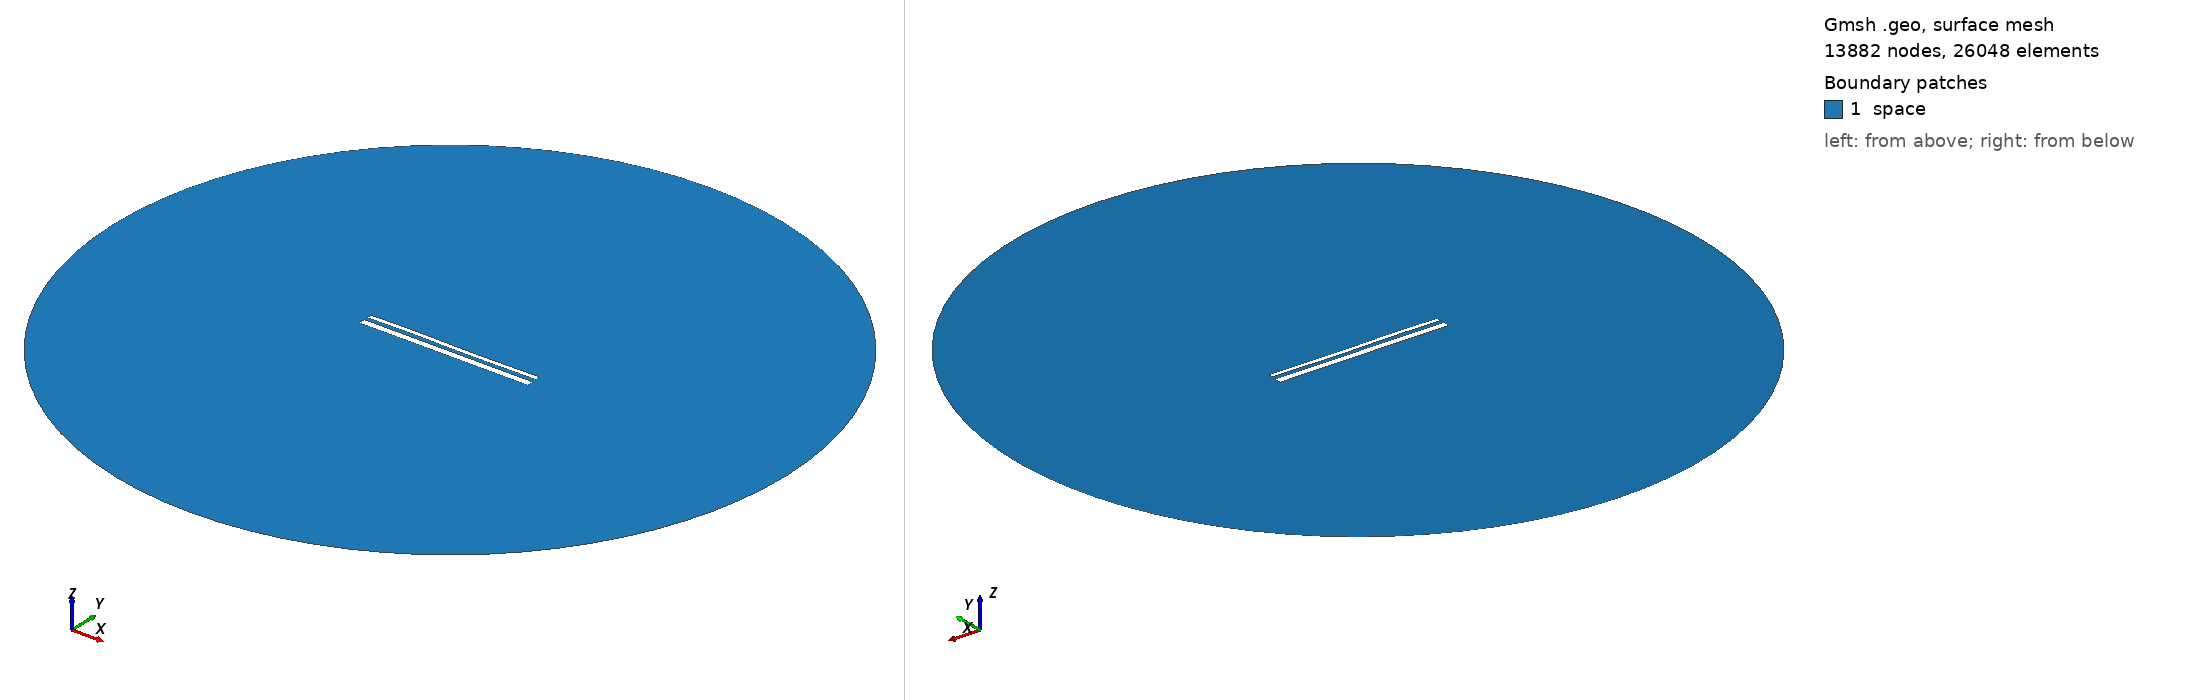

Gmsh geometry script, surface-meshed: 13882 nodes, 26048 surface elements. Boundary patches (legend numbers): 1 space. Left view from above one corner, right view from below the opposite corner. Legend entries are the model's physical surfaces. The drawing asked Gmsh for element sizes between 1% and 20% of the model's largest extent; the script's own settings can give other sizes.

=== 13574.geo (drawn) ===
//---------------------------------------
// Geometry kernel
//---------------------------------------

SetFactory("OpenCASCADE");



//---------------------------------------
// Parameters of the geometry
//---------------------------------------

// Overetch of the upper plate
overetch = 0.5;

// Distance between the plates
distance = 1.75;

// Discretization over the x axis (for the deformation)
nx = 50; 

// Length of the plate
L = 100 - overetch; 

// Number of modes
n = 4; 

// 1st mode coefficient
coeff(1) = 0.07499999999999998;
beta(1) = 0.596864 * 3.1415926535 / L;

// 2nd mode coefficient
coeff(2) = 0.0;
beta(2) = 1.49418 * 3.1415926535 / L;

// 3rd mode coefficient
coeff(3) = 0.15;
beta(3) = 2.50025 * 3.1415926535 / L;

// 4th mode coefficient
coeff(4) = 0.07499999999999998;
beta(4) = 3.49999 * 3.1415926535 / L;



//---------------------------------------
// Upper plate (deformed rectangle)
//---------------------------------------

// Coordiantes of the upper plate
xmin = -50;
xmax = 50 - overetch;

// Height of the upper plate
yheight = 4 - 2 * overetch;

// Indexes of the points
UpperID[] = {};
LowerID[] = {};
LeftID[] = {};
RightID[] = {};

// Point index
p = 1;

// Horizontal edges
For i In {1:nx}
    x = xmin + (i-1)*(xmax - xmin)/(nx-1);

    y_bottom = distance / 2 + overetch;
    For j In {1:n}
        C = (Cosh(beta(j)*L) + Cos(beta(j)*L)) / (Sinh(beta(j)*L) + Sin(beta(j)*L));
        y_bottom  = y_bottom + coeff(j) * (Cosh(beta(j)*(x+50)) - Cos(beta(j)*(x+50)) - C * (Sinh(beta(j)*(x+50)) - Sin(beta(j)*(x+50))));
    EndFor

    y_top = y_bottom + yheight;

    Point(p) = {x, y_top, 0, 1.0};
    UpperID[i] = p;
    p = p + 1;

    Point(p) = {x, y_bottom, 0, 1.0};
    LowerID[i] = p;
    p = p + 1;
EndFor

// Create point lists
UpperPts[] = {}; LowerPts[] = {};
For i In {1:nx}
  UpperPts[] += {UpperID[i]};
  LowerPts[] += {LowerID[i]};
EndFor

// Build splines
Spline(1) = {UpperPts[]};
Spline(2) = {LowerPts[]};
Line(3) = {LowerPts[nx-1], UpperPts[nx-1]};
Line(4) = {LowerPts[0], UpperPts[0]};

// Build the plane surface
Curve Loop(1) = {2, 3, -1, -4};
Plane Surface(1) = {1};



//---------------------------------------
// Lower plate (rectangle)
//---------------------------------------

// Vertices
Point(1001) = {-50, -1, 0, 1.0};
Point(1002) = { 50, -1, 0, 1.0};
Point(1003) = { 50,  -5, 0, 1.0};
Point(1004) = {-50,  -5, 0, 1.0};

// Edges
Line(5) = {1001, 1002};
Line(6) = {1002, 1003};
Line(7) = {1003, 1004};
Line(8) = {1004, 1001};

// Plane surface
Line Loop(2) = {5, 6, 7, 8};
Plane Surface(2) = {2}; 



//---------------------------------------
// Outer (fictious) boundary
//---------------------------------------

// Points
Point(1005) = {0, 0, 0};       // Center
Point(1006) = {200, 0, 0};     // Start point
Point(1007) = {0, 200, 0};     // 90 degrees
Point(1008) = {-200, 0, 0};    // 180 degrees
Point(1009) = {0, -200, 0};    // 270 degrees

// Circle arcs (each needs start, center, end)
Circle(9) = {1006, 1005, 1007};
Circle(10) = {1007, 1005, 1008};
Circle(11) = {1008, 1005, 1009};
Circle(12) = {1009, 1005, 1006};

// Plane surface for the entire domain
Curve Loop(3) = {9, 10, 11, 12};
Surface(3) = {3};

// Subtract the plates from the whole domain to obtain the actual domain where we want to solve the equations
BooleanDifference{ Surface{3}; Delete; }{ Surface{1}; Surface{2}; Delete; }




//---------------------------------------
// Transfinite Lines/Curves
//---------------------------------------

// Set the number of points on the boundaries
r = 7;

// Plates
Transfinite Curve {1, 2} = 50*r Using Progression 1;
Transfinite Curve {3, 4} = 2*r Using Progression 1;
Transfinite Line {5, 7} = 50*r Using Progression 1;
Transfinite Line {6, 8} = 2*r Using Progression 1;

// Outer boundary
Transfinite Line {9, 10, 11, 12} = 20 Using Progression 1;



//---------------------------------------
// Physical groups
//---------------------------------------                

// Physical curves (boundaries)
Physical Line("force_segment", 10) = {2};
Physical Line("upper_plate", 11) = {1, 3, 4};
Physical Line("lower_plate", 12) = {5, 6, 7, 8};
Physical Line("boundary", 20) = {9, 10, 11, 12};

// Physical Surfaces
Physical Surface("space", 30) = {3};



//---------------------------------------
// 6. Generate the Mesh
//---------------------------------------

// 2D mesh generation
Mesh 2;
